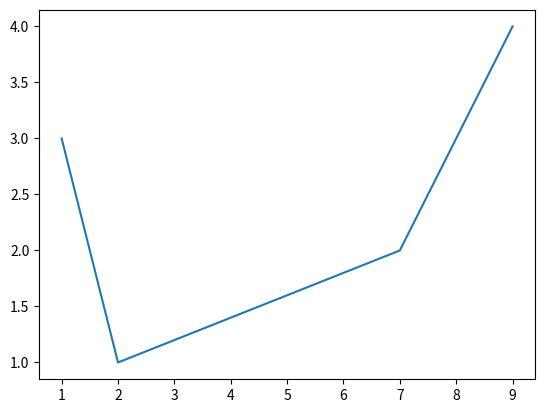

The matplotlib source for this figure:
import numpy as np
import matplotlib.pyplot as plt

############################################################################################################################

#Кол-во точек ограничено только здравым смыслом. Следовательно вы можете подавать такаео кол-во точек,какое только пожелаете
#ТОЛЬКО УБЕДИТЕСЬ,ЧТО КОЛ-ВО ТОЧЕК В ОБОИХ МАССИВАХ ОДИНАКОВО !

x = np.array([1,2,7,9])
y = np.array([3,1,2,4])

plt.plot(x,y)

plt.show()